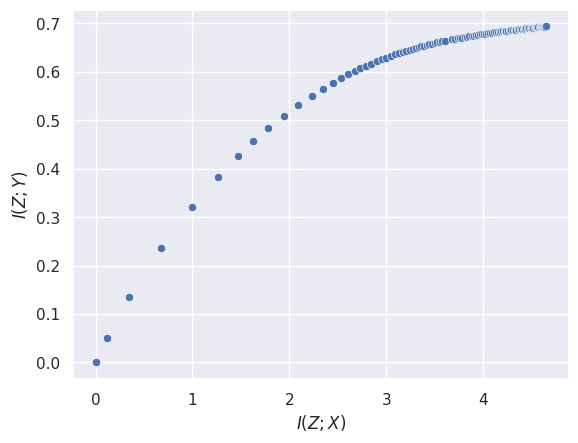

Write the Python code that produced this figure.
import numpy as np
from copy import deepcopy
import matplotlib.pyplot as plt
import pandas as pd
import seaborn as sns
import json
sns.set(style="darkgrid")
np.random.seed(2)
EPS = 1e-40

class DiscreteInfoBottleneck:
  '''
  Information bottleneck for discrete random variables

  Args:
      source_file (str) : Filename of the source units discovered 
          by a spoken term discovery system of format
            [{'sentence_id': str,
              'units': a list of ints of input units}]
      target_file (str): Filename of the target units discovered
          by a concept discovery system of format
            [{'sentence_id': str, 
              'units': a list of ints of output units}]
      K (int) : Number of units for the bottleneck
      beta (float) : Lagrangian multiplier in the bottleneck objective;
          lower means more compression 
  '''
  
  def __init__(
      self,
      source_file,
      target_file,
      P_X_Y = None,
  ):
    if P_X_Y is None:
      self.sent_ids,\
      X, Y,\
      self.K_x, self.K_y\
      = self.load_samples(source_file, target_file)
      # Compute conditional and marginal distributions of the source and target units 
      P_X_Y = self.compute_joint_prob(X, Y)
    else:
      self.K_x = P_X_Y.shape[0]
      self.K_y = P_X_Y.shape[1]
    self.K_z = self.K_x

    self.P_X = P_X_Y.sum(axis=-1)
    self.P_Y = P_X_Y.sum(axis=0)
    self.P_XY = P_X_Y / P_X_Y.sum(axis=-1, keepdims=True) 
    self.P_XZ = None
    self.P_ZY = None
    self.P_Z = None 

  def initialize(self):
    # Initialize clusterer and predictor
    self.P_XZ = np.zeros((self.K_x, self.K_x))
    for i in range(self.K_x):
      for j in range(self.K_x):
        if i == j:
          self.P_XZ[i, j] = 0.75
        else:
          self.P_XZ[i, j] = 0.25 / (self.K_x - 1) 
    self.P_ZY = np.sum(self.P_XZ[:, :, np.newaxis] * self.P_XY[:, np.newaxis, :], axis=0) 
    self.P_ZY /= np.sum(self.P_ZY, axis=-1, keepdims=-1) + EPS 
    self.P_Z = self.P_X @ self.P_XZ

  def load_samples(self, src_file, trg_file):
    X_dicts = json.load(open(src_file, 'r')) 
    Y_dicts = json.load(open(trg_file, 'r'))
    assert len(X_dicts == Y_dicts)

    sent_ids = []
    X = []
    Y = []
    K_x = 0
    K_y = 0
    for X_dict, Y_dict in zip(X_dicts, Y_dicts):
      if np.asarray(X_dict['units']).ndim > 1:
        for x in X_dict['units']:
          X.append(x)  
      else:
        X.append(X_dict['units'])
      Y.append(Y_dict['units'])
      if K_x < max(X_dict['units']):
        K_x = max(X_dict['units'])
      if K_y < max(Y_dict['units']):
        K_y = max(Y_dict['units'])
      sent_ids.append(X_dict['sentence_id'])
    
    return sent_ids, X, Y, K_x, K_y

  def compute_joint_prob(self, X, Y):
    # Co-occurence based, need to try other approach when the number of 
    # concepts is more than one in a sentence
    P_X_Y = np.zeros((self.K_x, self.K_y))
    for x, y in zip(X, Y):
      for x_i in x:
        for y_i in y:
          P_X_Y[x_i, y_i] += 1 
    
    P_X_Y /= np.sum(P_X_Y)
    return P_X_Y
  
  def fit(self, max_epochs=100, beta=1., tol=1e-2, prefix='discrete_ib'):
    self.initialize()
    losses = []
    mutual_infos = [[], []]
    bit_rates = []
    prev_loss = np.inf
    P_X_Y = self.P_X[:, np.newaxis] * self.P_XY
    I_XY = kl_divergence(P_X_Y.flatten(), (self.P_X[:, np.newaxis] * self.P_Y[np.newaxis, :]).flatten())
    
    for epoch in range(max_epochs):
      # Compute KL divergences between each input unit and the bottleneck unit
      KL = np.zeros((self.K_x, self.K_z))
      for k in range(self.K_z):
        KL[:, k] = kl_divergence(self.P_XY, self.P_ZY[k])

      # Update clusterer
      P_XZ = self.P_Z * np.exp(-beta * KL)
      P_XZ /= np.sum(P_XZ, axis=-1, keepdims=-1) + EPS

      # Update predictor
      P_ZY = P_XZ.T @ P_X_Y
      P_ZY /= np.sum(P_ZY, axis=-1, keepdims=-1) + EPS 

      # Update variational prior
      P_Z = self.P_X @ P_XZ
      
      self.P_XZ = deepcopy(P_XZ)
      self.P_ZY = deepcopy(P_ZY)
      self.P_Z = deepcopy(P_Z)
      
      loss, I_ZX, I_ZY = self.bottleneck_objective(beta)
      H_Z = entropy(self.P_Z)

      losses.append(loss)
      mutual_infos[0].append(I_ZX)
      mutual_infos[1].append(I_ZY)
      bit_rates.append(H_Z)

      if epoch % 1 == 0:
        print('Epoch {}'.format(epoch))
        print('I( Z ; X ) = {:.3f}, H( X ) = {:.3f}'.format(I_ZX, H_X))
        print('I( Z ; Y ) = {:.3f}, I( X ; Y ) = {:.3f}'.format(I_ZY, I_XY))
        print('Information bottleneck objective={:.3f}'.format(loss))
        print(abs(loss - prev_loss), abs(tol * prev_loss))
        np.save(prefix+'_clusterer.npy', self.P_XZ)
        np.save(prefix+'_predictor.npy', self.P_ZY)

      if epoch > 0 and abs(loss - prev_loss) <= abs(tol * prev_loss):
        return losses, mutual_infos, bit_rates
      else:
        prev_loss = loss  
     
    return losses, mutual_infos, bit_rates

  def bottleneck_objective(self, beta):
    P_Z_X = self.P_X[:, np.newaxis] * self.P_XZ 
    P_Z_Y = self.P_Z[:, np.newaxis] * self.P_ZY
    I_ZX = kl_divergence(P_Z_X.flatten(), (self.P_X[:, np.newaxis] * self.P_Z[np.newaxis, :]).flatten())
    I_ZY = kl_divergence(P_Z_Y.flatten(), (self.P_Z[:, np.newaxis] * self.P_Y[np.newaxis, :]).flatten())
    IB = I_ZX - beta * I_ZY
    return IB, I_ZX, I_ZY 

  def plot_IB_tradeoff(self, prefix='discrete_ib'):
    data_dict = {'Epoch': [],
                 'Nats': [],
                 'Name': [],
                 r'$\beta$': []}
    data_tradeoff_dict = {r'$I(Z;X)$': [],
                          r'$H(X)$': [],
                          r'$I(Z;Y)$': []}

    for beta in np.linspace(1, 50, 100):
      losses, mutual_infos, bit_rates = self.fit(beta=beta, prefix=prefix)
      n_epochs = len(losses)
      data_dict['Epoch'].extend([i for i in range(n_epochs) for _ in range(4)])
      data_dict['Nats'].extend([losses + mutual_infos[0] + mutual_infos[1] + bit_rates])
      data_dict['Name'].extend([r'$I(Z;X) - \beta I(Z;Y)$']*n_epochs +\
                               [r'$I(Z;X)$']*n_epochs +\
                               [r'$I(Z;Y)$']*n_epochs +\
                               [r'$H(Z)$']*n_epochs)
      data_dict[r'$\beta$'].extend([beta]*(4*n_epochs))
      data_tradeoff_dict[r'$H(X)$'].append(bit_rates[-1])
      data_tradeoff_dict[r'$I(Z;X)$'].append(mutual_infos[0][-1])
      data_tradeoff_dict[r'$I(Z;Y)$'].append(mutual_infos[1][-1])

    H_X = entropy(self.P_X)
    P_X_Y = self.P_X[:, np.newaxis] * self.P_XY
    I_XY = kl_divergence(P_X_Y.flatten(), (self.P_X[:, np.newaxis] * self.P_Y[np.newaxis, :]).flatten())
    # data_tradeoff_dict['r$I(Z;X)$'].append(list(range(0, H_X, 100)))
    # data_tradeoff_dict['r$I(Z;Y)$'].append([I_XY]*100)

    df_tradeoff = pd.DataFrame(data_tradeoff_dict)
    df_tradeoff.to_csv(prefix+'_tradeoff.csv')
    sns.scatterplot(data=df_tradeoff, x=r'$I(Z;X)$', y=r'$I(Z;Y)$')
    plt.savefig(prefix+'_tradeoff.png')
    plt.show()
    '''
    plt.rc('font', size=30)
    plt.rc('xtick', labelsize=30)
    plt.rc('ytick', labelsize=30)
    plt.rc('figure', titlesize=40)
    df = pd.DataFrame(data_dict)
    df.to_csv(prefix+'_convergence.csv')
    sns.lineplot(data=df, x='Epoch', y='Nats', hue='Name', kind='line') 
    plt.rc('font', size=30)
    plt.rc('xtick', labelsize=30)
    plt.rc('ytick', labelsize=30)
    plt.rc('figure', titlesize=40)
    plt.savefig(prefix+'_convergence.png')
    '''
  
  def cluster(self, source_file):
    Z = []
    X = json.load(source_file)
    for x_dict in X:
      sent_id = x_dict['sent_id']
      xs = x_dict['units'] 
      if np.asarray(xs).ndim == 2: 
        xs = xs[0]
    
      zs = []
      for x in xs:
        zs.append(int(np.argmax(self.P_XZ[x])))
      Z.append({'sent_id': sent_id,
                'units': zs})

    json.dump(Z, open('pred_units.json', 'w'), indent=2)

def entropy(p):
  return - np.sum(p * np.log(p + EPS))

def kl_divergence(p, qs):
  if len(qs.shape) == 2:
    p = p[np.newaxis]
  return np.sum(p * (np.log(p+EPS) - np.log(qs+EPS)), axis=-1)

if __name__ == '__main__':
  # Create synthetic data
  K_x = 256
  K_y = 32
  alpha_x = 1000
  alpha_y = 10 ** (np.linspace(-1.3, 1.3, K_x))
  P_X = np.random.dirichlet([alpha_x]*K_x)
  P_XY = np.zeros((K_x, K_y))
  for k in range(K_x):
    P_XY[k] = np.random.dirichlet([alpha_y[k]]*K_y)
  P_X_Y = P_X[:, np.newaxis] * P_XY
  H_X_Y = entropy(P_X_Y)
  H_X = entropy(P_X)
  P_Y = P_X @ P_XY
  H_Y = entropy(P_Y)
  print(H_X, H_Y, H_X + H_Y - H_X_Y) # XXX

  bottleneck = DiscreteInfoBottleneck('', '', P_X_Y=P_X_Y)
  bottleneck.plot_IB_tradeoff()
  ''' 
  checkpoint_path = 'ctc_unsupervised'
  data_path = '/ws/ifp-53_2/hasegawa/lwang114/data/mscoco/mscoco2k'
  bottleneck2 = DiscreteInfoBottleneck(os.path.join(checkpoint_path, 'predictions.json'),
                                       os.path.join(data_path, 'target_units.json'))'''
